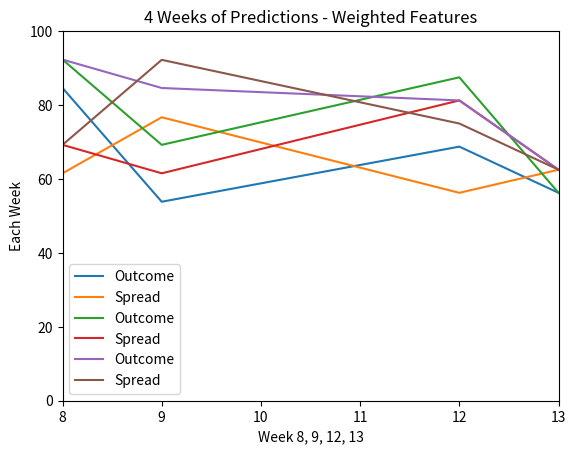

This chart was generated by the following Python code:
import matplotlib.pyplot as plt

# line 1 points
x1 = [8, 9, 12, 13]
y1 = [84.615, 53.84, 68.75, 56.25]
# plotting the line 1 points
plt.plot(x1, y1, label="Outcome")
plt.ylim(0,100)
plt.xlim(8,13)
# line 2 points
x2 = [8, 9, 12, 13]
y2 = [61.53, 76.69, 56.25, 62.5]
# plotting the line 2 points
plt.plot(x2, y2, label="Spread")

# naming the x axis
plt.xlabel('Week 8, 9, 13')
# naming the y axis
plt.ylabel('Each Week')
# giving a title to my graph
plt.title('4 Weeks of Predictions - Naive Bayes!naivefff›')

# show a legend on the plot
plt.legend()

# function to show the plot
plt.show()


# line 1 points
x1 = [8, 9, 12, 13]
y1 = [92.3, 69.23, 87.5, 56.25]
# plotting the line 1 points
plt.plot(x1, y1, label="Outcome")
plt.ylim(0,100)
plt.xlim(8,13)
# line 2 points
x2 = [8, 9, 12, 13]
y2 = [69.23, 61.53, 81.25, 62.5]
# plotting the line 2 points
plt.plot(x2, y2, label="Spread")

# naming the x axis
plt.xlabel('Week 8, 9, 12, 13')
# naming the y axis
plt.ylabel('Each Week')
# giving a title to my graph
plt.title('4 Weeks of Prediction - Feature Selection')

# show a legend on the plot
plt.legend()

# function to show the plot
plt.show()

# line 1 points
x1 = [8, 9, 12, 13]
y1 = [92.3, 84.61, 81.25, 62.5]
# plotting the line 1 points
plt.plot(x1, y1, label="Outcome")
plt.ylim(0,100)
plt.xlim(8,13)
# line 2 points
x2 = [8, 9, 12, 13]
y2 = [69.23, 92.23, 75, 62.5]
# plotting the line 2 points
plt.plot(x2, y2, label="Spread")
# setting x and y axis range

# naming the x axis
plt.xlabel('Week 8, 9, 12, 13')
# naming the y axis
plt.ylabel('Each Week')
# giving a title to my graph
plt.title('4 Weeks of Predictions - Weighted Features')

# show a legend on the plot
plt.legend()

# function to show the plot
plt.show()

